Run: headless pygame with SDL's dummy video driver; simulated clock (each Clock.tick advances the game by its frame time, no real sleeping); random seed 0; keys injected as events and as key.get_pressed() state; no mouse input.
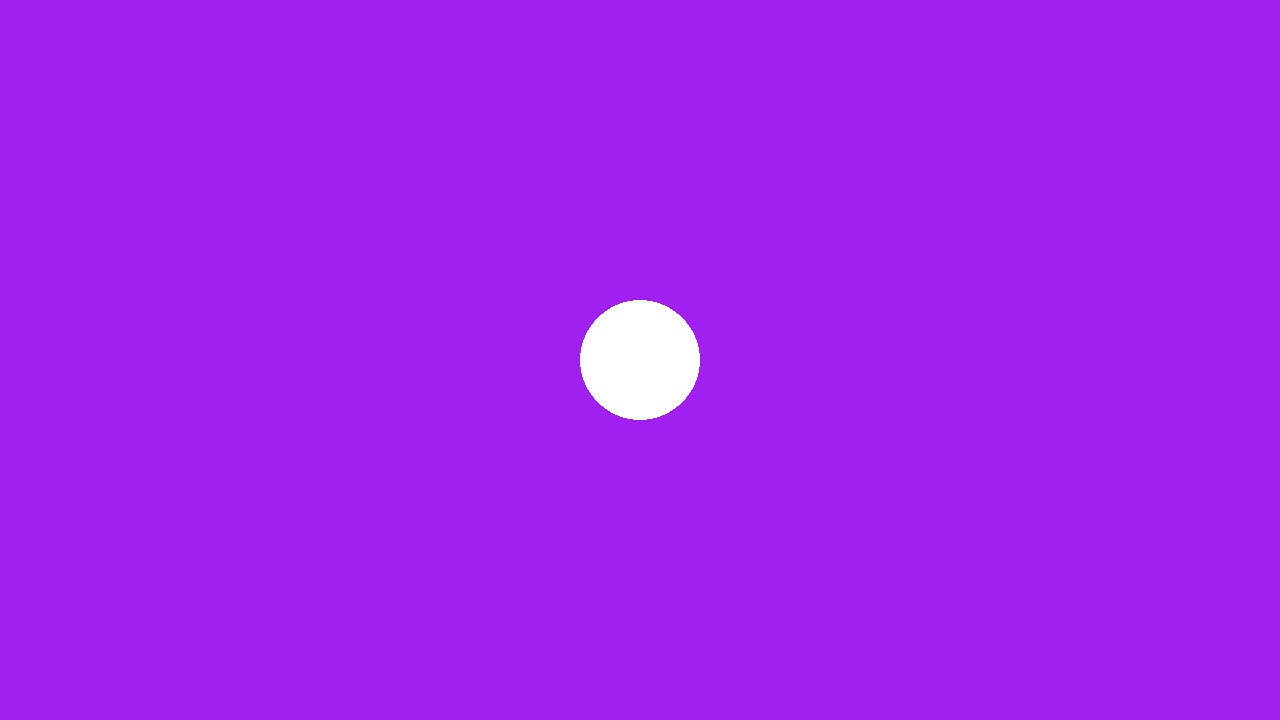
Frame 1 of 4 · flips 1–60 · no input
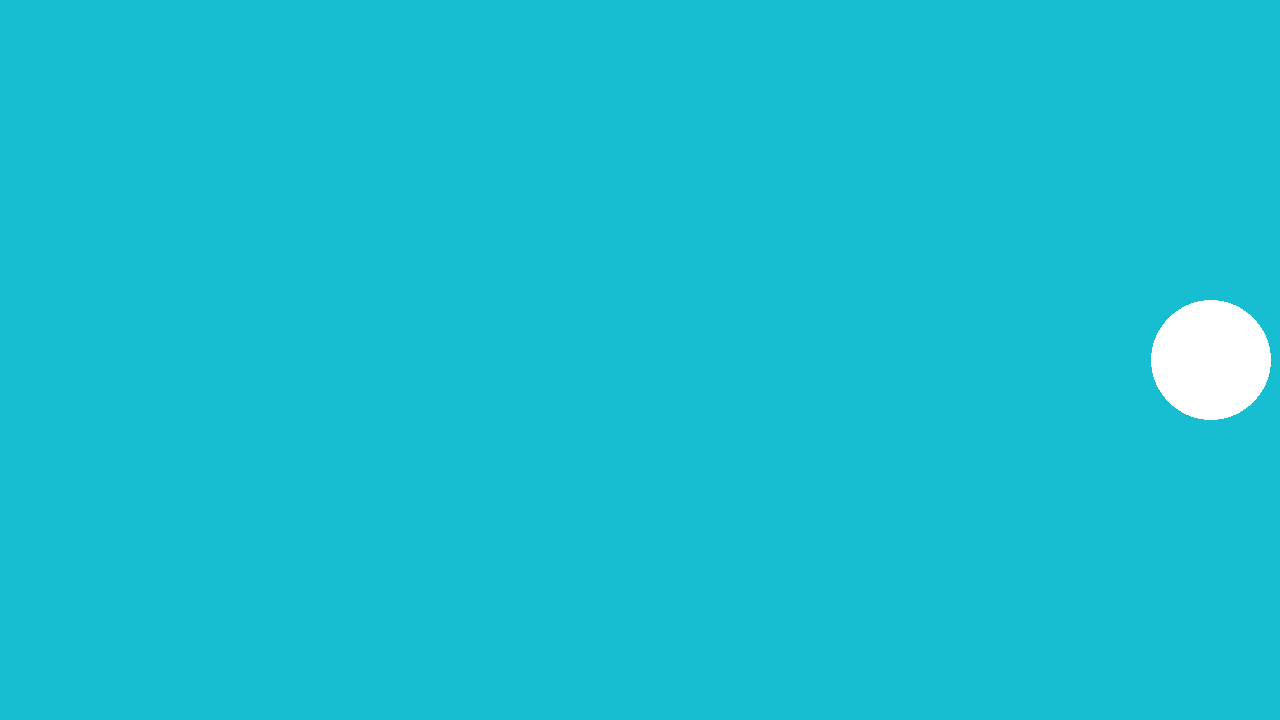
Frame 2 of 4 · flips 61–180 · tapped SPACE, RETURN · held RIGHT (→), D
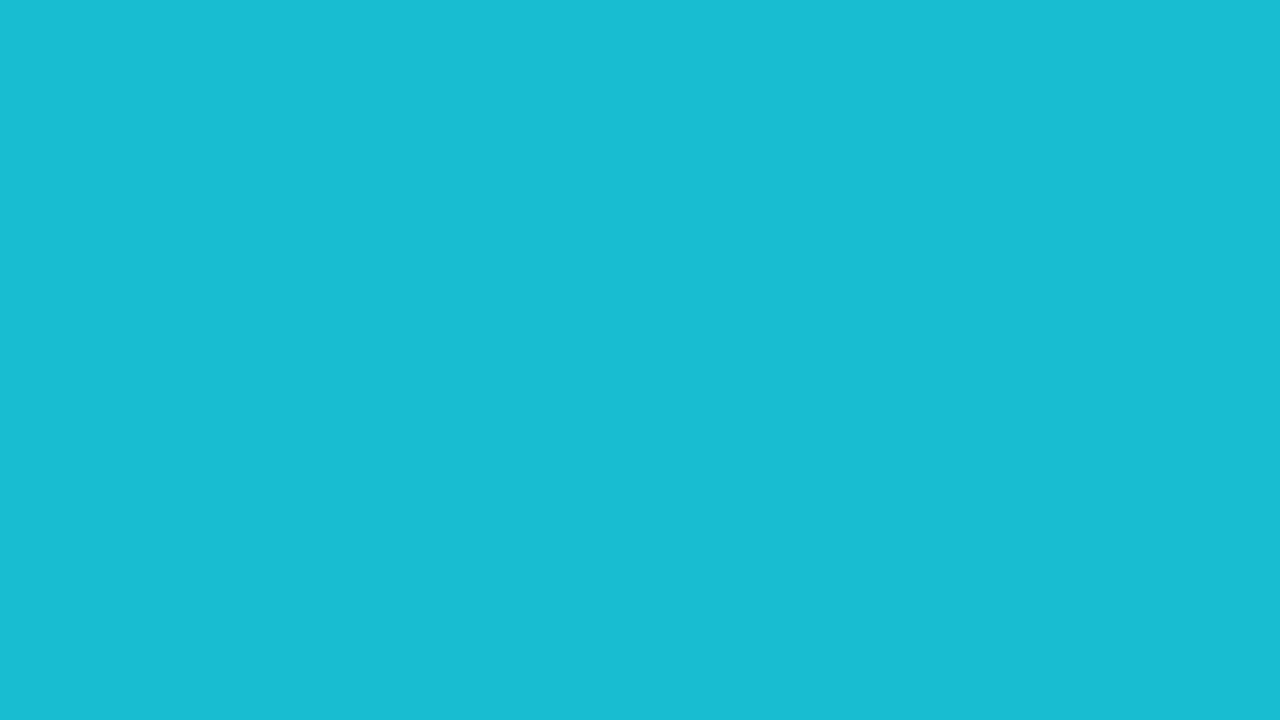
Frame 3 of 4 · flips 181–300 · held DOWN (↓), S
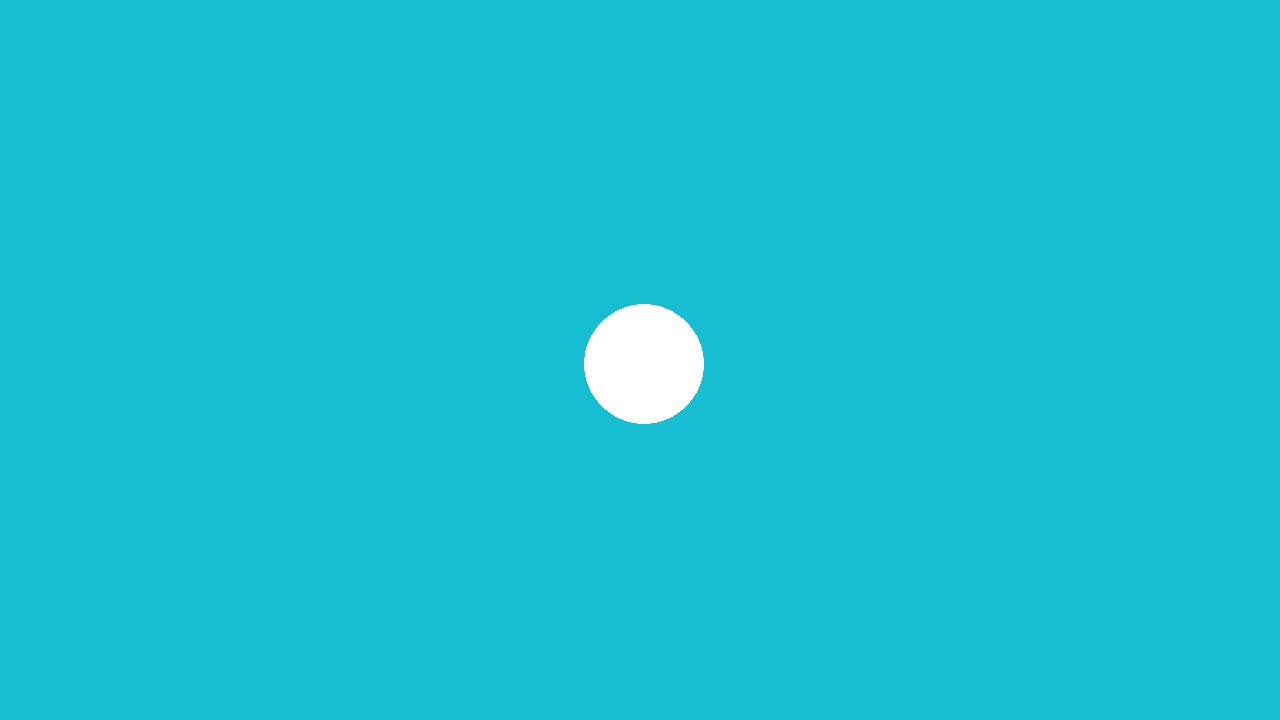
Frame 4 of 4 · flips 301–420 · held LEFT (←), A, UP (↑), W

The pygame program that drew these frames:

import pygame

pygame.init()
screen = pygame.display.set_mode((1280,720))
clock = pygame.time.Clock()
running = True
eTime = 0
color1 = "purple"
color2 = pygame.Color(23, 190, 209)
currColor = color1
playerPos = pygame.Vector2(screen.get_width()/2, screen.get_height()/2)
dt = 0 #delta time


while running:
    for event in pygame.event.get():
        if event.type == pygame.QUIT:
            running = False
    eTime += clock.get_time()
    if (eTime >= 1000):
        currColor = color2
    screen.fill(currColor)
    pygame.draw.circle(screen,"white", playerPos, 60)

    #listen for input
    keys = pygame.key.get_pressed()
    if keys[pygame.K_w]:
        playerPos.y -= 300 * dt
    if keys[pygame.K_a]:
        playerPos.x -= 300 * dt
    if keys[pygame.K_s]:
        playerPos.y += 300 * dt
    if keys[pygame.K_d]:
        playerPos.x += 300 * dt
    #render the screen
    pygame.display.flip()
    dt = clock.tick(60) / 1000


pygame.quit()
